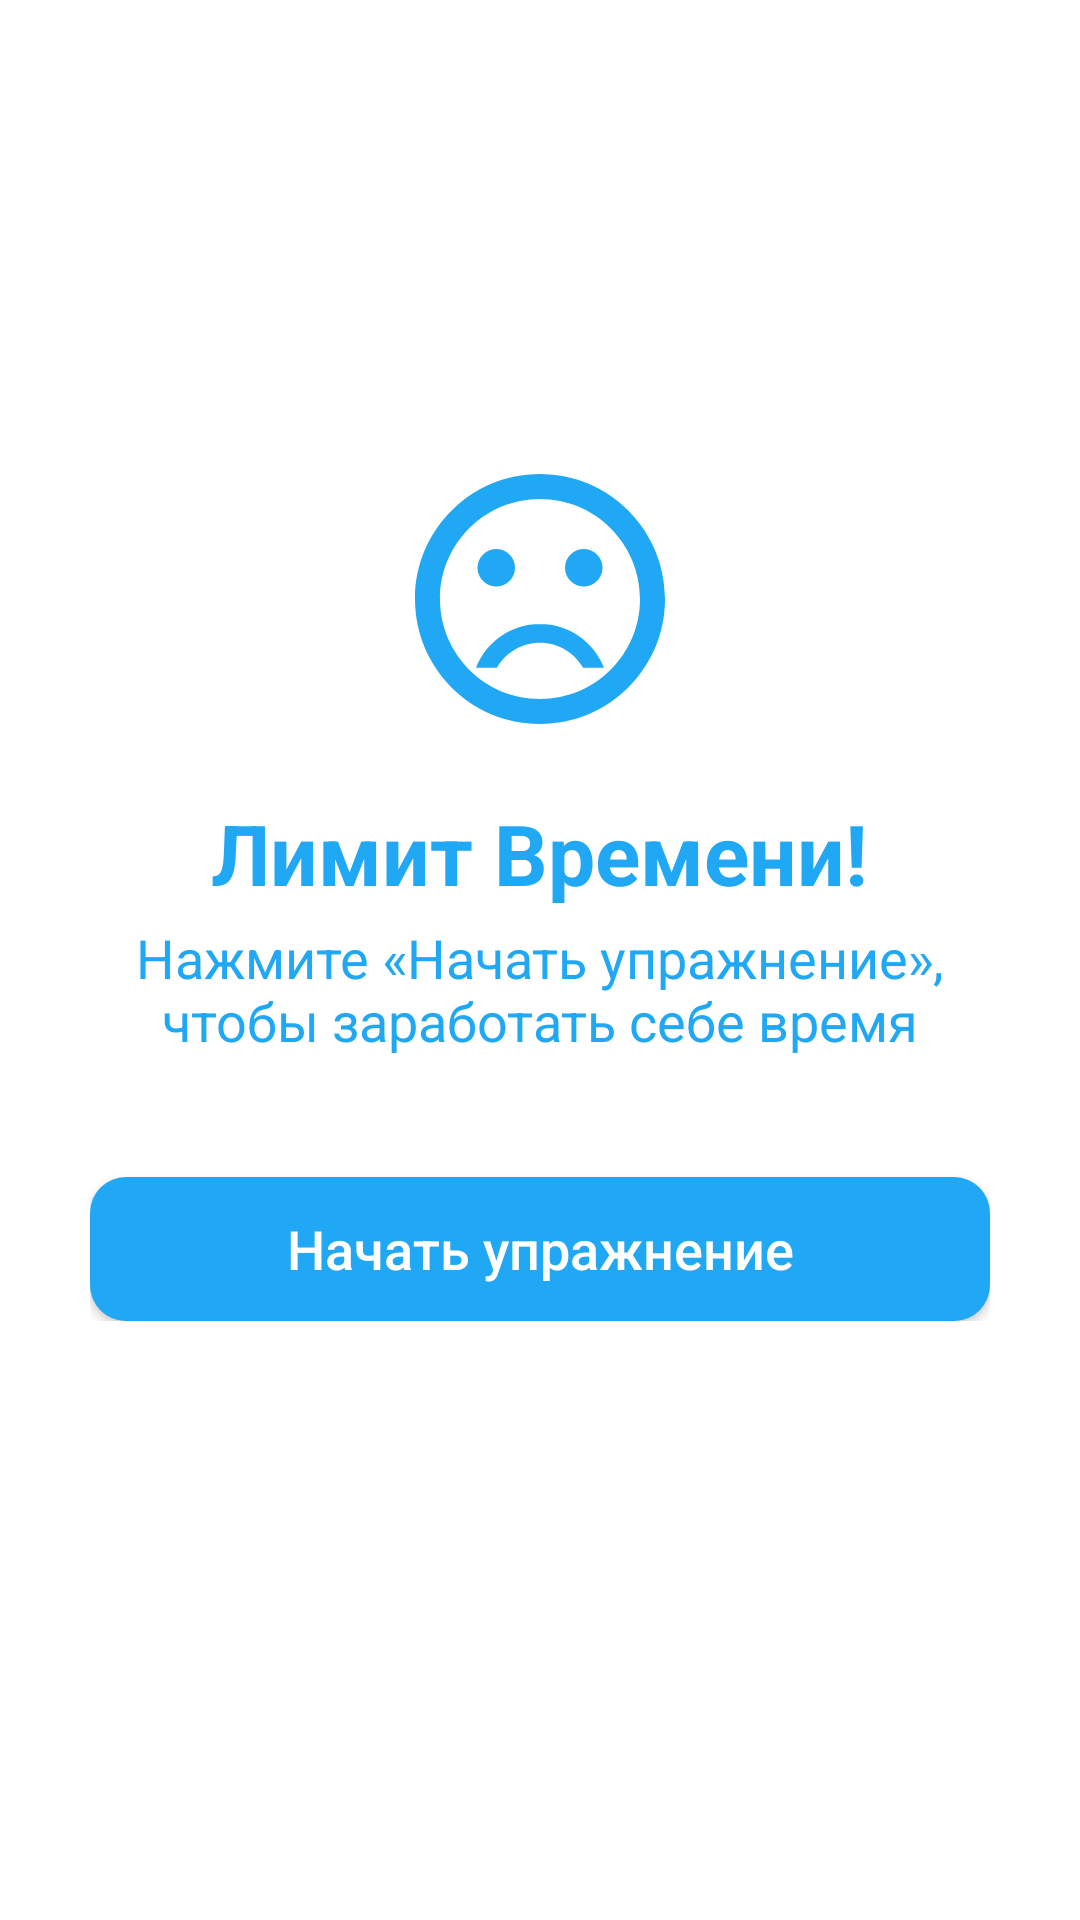

Write the Android layout XML for this screen, with the resource values it uses.
<!-- AndroidManifest.xml: activity theme Theme.Design.NoActionBar -->
<!-- res/layout/activity_child_lock.xml -->
<?xml version="1.0" encoding="utf-8"?>
<androidx.constraintlayout.widget.ConstraintLayout xmlns:android="http://schemas.android.com/apk/res/android"
    xmlns:app="http://schemas.android.com/apk/res-auto"
    xmlns:tools="http://schemas.android.com/tools"
    android:layout_width="match_parent"
    android:layout_height="match_parent"
    android:background="@color/white"
    tools:context=".screens.ChildLockActivity">

    <RelativeLayout
        android:layout_width="wrap_content"
        android:layout_centerInParent="true"
        android:layout_marginBottom="50dp"
        app:layout_constraintTop_toTopOf="parent"
        app:layout_constraintStart_toStartOf="parent"
        app:layout_constraintEnd_toEndOf="parent"
        app:layout_constraintBottom_toBottomOf="parent"
        android:layout_height="wrap_content">


        <ImageView
            android:id="@+id/img_icon"
            android:layout_width="100dp"
            android:layout_centerHorizontal="true"
            android:layout_height="100dp"
            android:src="@drawable/ic_baseline_sentiment_very_dissatisfied_24"/>

        <TextView
            android:id="@+id/tv_title"
            android:layout_marginTop="16dp"
            android:layout_width="wrap_content"
            android:layout_height="wrap_content"
            android:text="Лимит Времени!"
            android:textColor="@color/main_value"
            android:textSize="28sp"
            android:textStyle="bold"
            android:layout_below="@+id/img_icon"
            android:layout_centerHorizontal="true"/>

        <TextView
            android:id="@+id/tv_description"
            android:layout_width="300dp"
            android:gravity="center"
            android:layout_height="wrap_content"
            android:textSize="18sp"
            android:layout_marginTop="4dp"
            android:textColor="@color/main_value"
            android:text="Нажмите «Начать упражнение», чтобы заработать себе время"
            android:layout_below="@+id/tv_title"
            />

        <Button
            android:id="@+id/btn_start_exercise"
            android:layout_width="0dp"
            android:layout_height="wrap_content"
            android:layout_alignStart="@id/tv_description"
            android:layout_alignEnd="@id/tv_description"
            android:layout_below="@id/tv_description"
            android:layout_marginTop="40dp"
            android:background="@drawable/btn_bg_colored"
            android:text="Начать упражнение"
            android:textColor="@color/white"
            android:textAllCaps="false"
            android:textSize="18dp"
            />

    </RelativeLayout>


</androidx.constraintlayout.widget.ConstraintLayout>
<!-- resources referenced by this layout -->
<resources>
  <color name="main_value">#21A8F4</color>
  <color name="white">#FFFFFFFF</color>
  <!-- drawable btn_bg_colored (drawable) -->
  <?xml version="1.0" encoding="utf-8"?>
  <shape xmlns:android="http://schemas.android.com/apk/res/android"
      android:shape="rectangle" android:padding="10dp">
      <solid android:color="@color/main_value"/>
      <corners android:radius="12dp"/>
  </shape>
  <!-- drawable ic_baseline_sentiment_very_dissatisfied_24 (drawable) -->
  <vector android:height="24dp" android:tint="#21A8F4"
      android:viewportHeight="24" android:viewportWidth="24"
      android:width="24dp" xmlns:android="http://schemas.android.com/apk/res/android">
      <path android:fillColor="@android:color/white" android:pathData="M15.5,9.5m-1.5,0a1.5,1.5 0,1 1,3 0a1.5,1.5 0,1 1,-3 0"/>
      <path android:fillColor="@android:color/white" android:pathData="M8.5,9.5m-1.5,0a1.5,1.5 0,1 1,3 0a1.5,1.5 0,1 1,-3 0"/>
      <path android:fillColor="@android:color/white" android:pathData="M11.99,2C6.47,2 2,6.48 2,12s4.47,10 9.99,10C17.52,22 22,17.52 22,12S17.52,2 11.99,2zM12,20c-4.42,0 -8,-3.58 -8,-8s3.58,-8 8,-8 8,3.58 8,8 -3.58,8 -8,8zM12,14c-2.33,0 -4.32,1.45 -5.12,3.5h1.67c0.69,-1.19 1.97,-2 3.45,-2s2.75,0.81 3.45,2h1.67c-0.8,-2.05 -2.79,-3.5 -5.12,-3.5z"/>
  </vector>
</resources>
